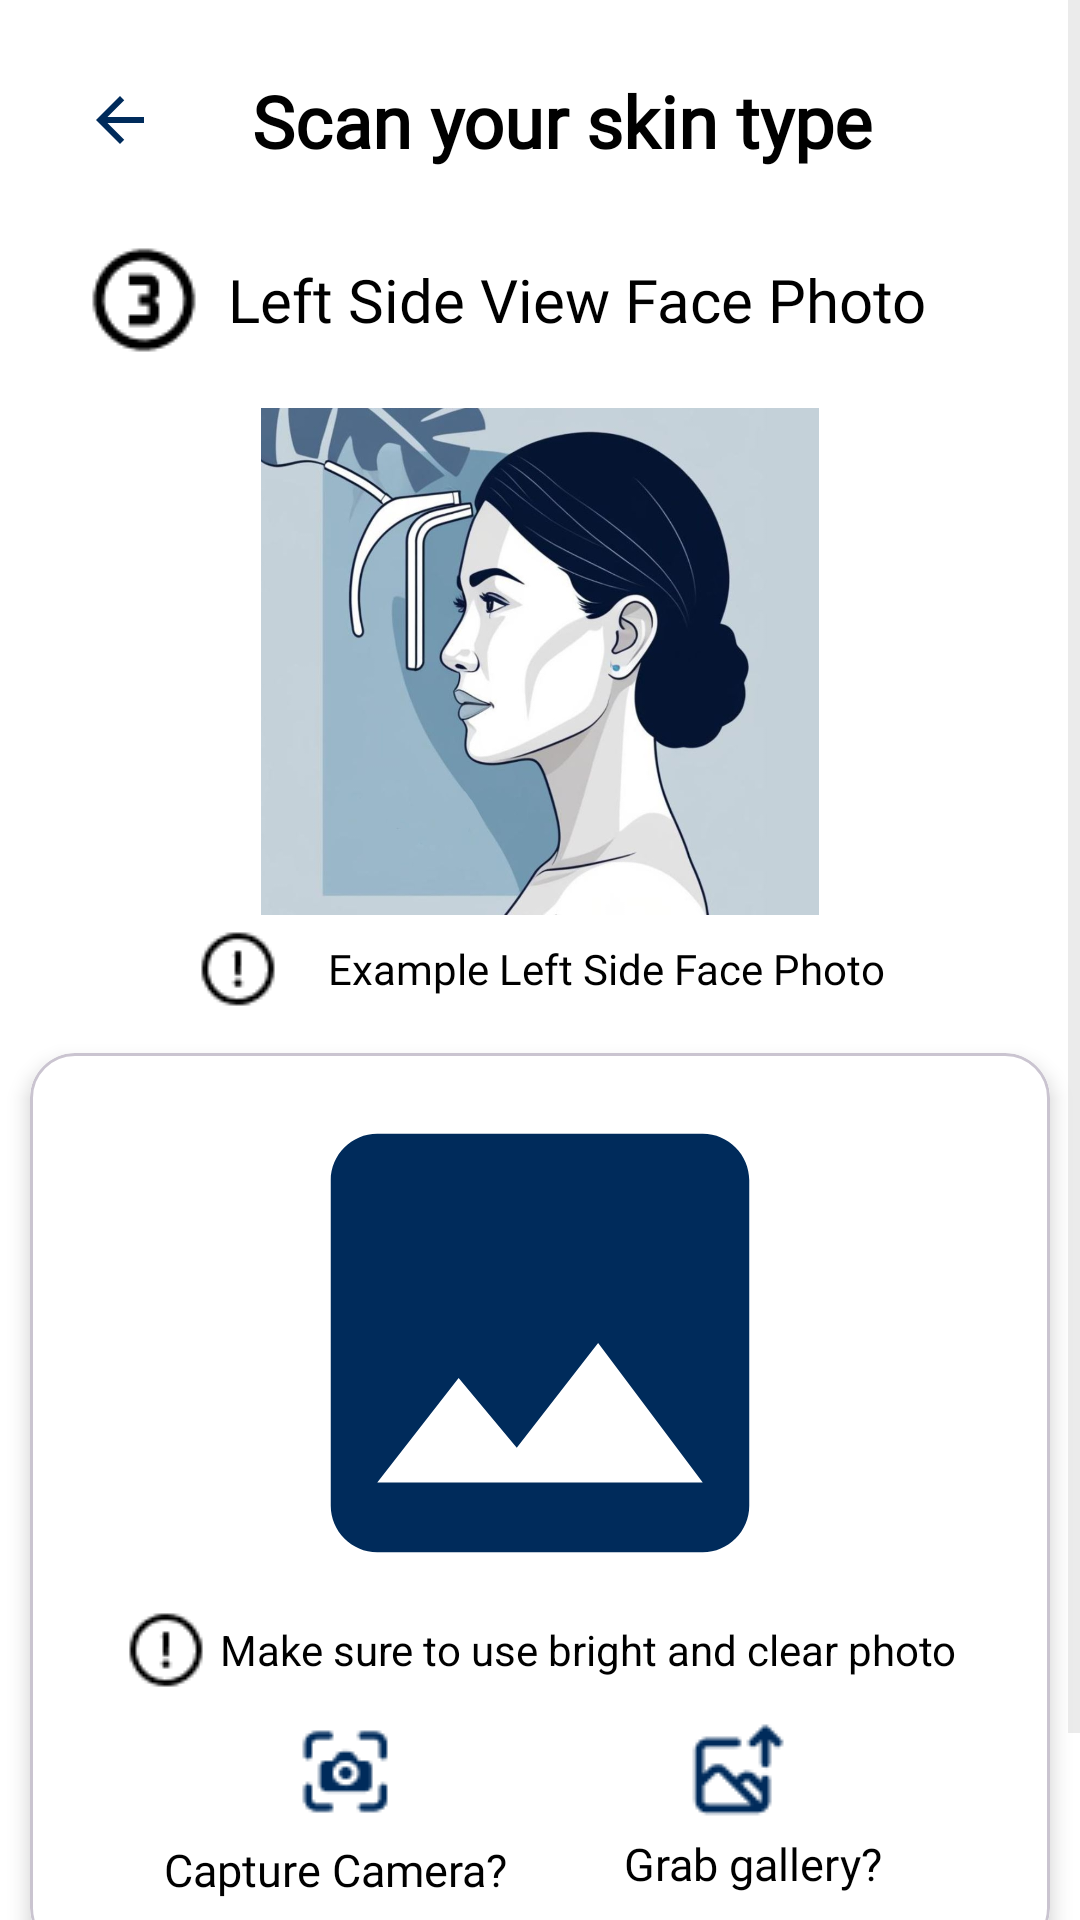

Android layout source for this screen:
<!-- AndroidManifest.xml: application theme Theme.BangkitCapstone -->
<!-- res/layout/fragment_scan_skin_type3.xml -->
<?xml version="1.0" encoding="utf-8"?>
<ScrollView xmlns:android="http://schemas.android.com/apk/res/android"
    xmlns:app="http://schemas.android.com/apk/res-auto"
    xmlns:tools="http://schemas.android.com/tools"
    android:layout_width="match_parent"
    android:layout_height="match_parent"
    android:background="?android:attr/colorBackground">

    <androidx.constraintlayout.widget.ConstraintLayout
        android:layout_width="match_parent"
        android:layout_height="wrap_content">

        <ImageButton
            android:id="@+id/btnBack"
            android:layout_width="48dp"
            android:layout_height="48dp"
            android:layout_margin="16dp"
            android:background="?attr/selectableItemBackgroundBorderless"
            app:tint="?attr/colorPrimary"
            android:padding="8dp"
            android:src="@drawable/baseline_arrow_back_24"
            app:layout_constraintStart_toStartOf="parent"
            app:layout_constraintTop_toTopOf="parent"
            tools:ignore="ContentDescription,SpeakableTextPresentCheck" />

        <TextView
            android:id="@+id/titleText"
            android:layout_width="wrap_content"
            android:layout_height="wrap_content"
            android:fontFamily="@font/poppins_bold"
            android:text="@string/scan_your_skin_type"
            android:textSize="24sp"
            android:textStyle="bold"

            app:layout_constraintBottom_toBottomOf="@id/btnBack"
            app:layout_constraintEnd_toEndOf="parent"
            app:layout_constraintHorizontal_bias="0.55"
            app:layout_constraintStart_toStartOf="parent"
            app:layout_constraintTop_toTopOf="@id/btnBack" />

        <TextView
            android:id="@+id/textView"
            android:layout_width="0dp"
            android:layout_height="wrap_content"
            android:layout_marginStart="28dp"
            android:layout_marginTop="16dp"
            android:drawablePadding="8dp"

            android:text="@string/left_side_view_face_photo"
            android:fontFamily="@font/poppins_regular"
            android:gravity="center"
            android:textSize="20sp"
            app:drawableStartCompat="@drawable/mdi_number_three"
            app:layout_constraintStart_toStartOf="parent"
            app:layout_constraintTop_toBottomOf="@+id/btnBack" />

        <ImageView
            android:id="@+id/iv_preview"
            android:layout_width="186dp"
            android:layout_height="169dp"

            android:layout_gravity="center"
            android:layout_marginTop="16dp"
            android:scaleType="centerCrop"
            app:cardCornerRadius="12dp"
            app:layout_constraintDimensionRatio="16:9"
            app:layout_constraintEnd_toEndOf="parent"

            app:layout_constraintStart_toStartOf="parent"
            app:layout_constraintTop_toBottomOf="@+id/textView"
            app:srcCompat="@drawable/left_sample_image"
            tools:ignore="ContentDescription" />


        <TextView
            android:id="@+id/text"
            android:layout_width="wrap_content"
            android:layout_height="wrap_content"
            android:layout_margin="4dp"
            android:drawablePadding="16dp"
            android:gravity="center"
            android:text="@string/example_left_side_face_photo"
            android:textSize="14sp"
            android:fontFamily="@font/poppins_regular"
            app:drawableStartCompat="@drawable/f7_exclamationmark_circle"
            app:layout_constraintEnd_toEndOf="parent"
            app:layout_constraintStart_toStartOf="parent"
            app:layout_constraintTop_toBottomOf="@+id/iv_preview" />


        <com.google.android.material.card.MaterialCardView
            android:id="@+id/Card_view2"
            android:layout_width="340dp"
            android:layout_height="300dp"
            android:layout_margin="14dp"
            app:cardBackgroundColor="@color/white"
            app:cardCornerRadius="15dp"
            app:cardElevation="4dp"
            app:layout_constraintEnd_toEndOf="parent"
            app:layout_constraintStart_toStartOf="parent"
            app:layout_constraintTop_toBottomOf="@+id/text"
            tools:ignore="TextSizeCheck">

            <androidx.constraintlayout.widget.ConstraintLayout
                android:layout_width="match_parent"
                android:layout_height="match_parent"
                android:padding="12dp"
                android:background="?android:attr/colorBackground">

                <ImageView
                    android:id="@+id/iv_upload"
                    android:layout_width="186dp"
                    android:layout_height="169dp"

                    android:layout_gravity="center"
                    android:scaleType="centerCrop"
                    app:cardCornerRadius="12dp"
                    app:layout_constraintDimensionRatio="16:9"
                    app:layout_constraintEnd_toEndOf="parent"

                    app:layout_constraintStart_toStartOf="parent"

                    app:layout_constraintTop_toTopOf="parent"
                    app:srcCompat="@drawable/baseline_image_24"
                    tools:ignore="ContentDescription" />


                <TextView
                    android:id="@+id/text6"
                    android:layout_width="wrap_content"
                    android:layout_height="wrap_content"
                    android:layout_margin="4dp"
                    android:drawablePadding="4dp"
                    android:gravity="center"
                    android:text="@string/make_sure_to_use_bright_and_clear_photo"
                    android:textSize="14sp"
                    app:drawableStartCompat="@drawable/f7_exclamationmark_circle"
                    app:layout_constraintEnd_toEndOf="parent"
                    app:layout_constraintStart_toStartOf="parent"
                    app:layout_constraintTop_toBottomOf="@+id/iv_upload"
                    tools:layout_editor_absoluteY="17dp" />

                <ImageButton
                    android:id="@+id/Capture_camera_btn3"
                    android:layout_width="wrap_content"
                    android:layout_height="wrap_content"
                    android:layout_marginStart="76dp"
                    android:layout_marginTop="10dp"
                    android:background="@android:color/transparent"
                    android:src="@drawable/capture_btn"
                    app:layout_constraintStart_toStartOf="parent"
                    app:layout_constraintTop_toBottomOf="@+id/text6"
                    tools:ignore="ContentDescription,SpeakableTextPresentCheck,TouchTargetSizeCheck" />

                <TextView
                    android:id="@+id/text7"
                    android:layout_width="wrap_content"
                    android:layout_height="wrap_content"
                    android:layout_margin="4dp"
                    android:layout_marginTop="7dp"
                    android:fontFamily="@font/poppins_regular"
                    android:gravity="center"
                    android:text="@string/capture_camera"
                    android:textSize="15sp"
                    app:layout_constraintBottom_toBottomOf="parent"
                    app:layout_constraintEnd_toEndOf="parent"
                    app:layout_constraintHorizontal_bias="0.148"
                    app:layout_constraintStart_toStartOf="parent"
                    app:layout_constraintTop_toBottomOf="@+id/Capture_camera_btn3" />

                <ImageButton
                    android:id="@+id/Grab_gallerie_btn3"
                    android:layout_width="wrap_content"
                    android:layout_height="wrap_content"
                    android:layout_marginTop="10dp"
                    android:layout_marginEnd="76dp"
                    android:background="@android:color/transparent"
                    android:src="@drawable/btn_galeri"
                    app:layout_constraintEnd_toEndOf="parent"
                    app:layout_constraintTop_toBottomOf="@+id/text6"
                    tools:ignore="ContentDescription,SpeakableTextPresentCheck,TouchTargetSizeCheck" />

                <TextView
                    android:id="@+id/text8"
                    android:layout_width="wrap_content"
                    android:layout_height="wrap_content"
                    android:layout_margin="4dp"
                    android:fontFamily="@font/poppins_regular"
                    android:gravity="center"
                    android:text="@string/grab_gallery"

                    android:textSize="15sp"
                    app:layout_constraintBottom_toBottomOf="parent"
                    app:layout_constraintEnd_toEndOf="parent"
                    app:layout_constraintHorizontal_bias="0.818"
                    app:layout_constraintStart_toStartOf="parent"
                    app:layout_constraintTop_toBottomOf="@+id/Grab_gallerie_btn3"
                    app:layout_constraintVertical_bias="0.0" />
            </androidx.constraintlayout.widget.ConstraintLayout>

        </com.google.android.material.card.MaterialCardView>


        <com.google.android.material.button.MaterialButton
            android:id="@+id/btnUpload_Api"
            android:layout_width="320dp"
            android:layout_height="wrap_content"
            android:layout_margin="10dp"

            android:backgroundTint="@color/navy_blue"
            android:fontFamily="@font/poppins_regular"
            android:minHeight="48dp"

            android:text="@string/lest_upload"
            android:textAllCaps="false"
            android:textColor="@color/white"
            android:textSize="15sp"
            app:layout_constraintEnd_toEndOf="parent"
            app:layout_constraintStart_toStartOf="parent"
            app:layout_constraintTop_toBottomOf="@+id/tvErrorMessage" />

        <ProgressBar
            android:id="@+id/progressBar4"
            style="?android:attr/progressBarStyle"
            android:layout_width="wrap_content"
            android:layout_height="wrap_content"
            android:layout_marginTop="12dp"
            android:visibility="gone"
            app:layout_constraintEnd_toEndOf="parent"
            app:layout_constraintStart_toStartOf="parent"
            app:layout_constraintTop_toBottomOf="@+id/Card_view2" />

        <TextView
            android:id="@+id/tvErrorMessage"
            android:layout_width="wrap_content"
            android:layout_height="wrap_content"
            android:layout_marginTop="16dp"
            android:fontFamily="@font/poppins_regular"
            android:textColor="#ff0000"
            android:text="@string/error_no_image_selected"
            android:visibility="gone"
            app:layout_constraintEnd_toEndOf="parent"
            app:layout_constraintStart_toStartOf="parent"
            app:layout_constraintTop_toBottomOf="@+id/progressBar4" />


    </androidx.constraintlayout.widget.ConstraintLayout>

</ScrollView>
<!-- resources referenced by this layout -->
<resources>
  <color name="navy_blue">#002B5B</color>
  <color name="white">#FFFFFFFF</color>
  <!-- drawable baseline_arrow_back_24 (drawable) -->
  <vector xmlns:android="http://schemas.android.com/apk/res/android" android:autoMirrored="true" android:height="24dp" android:tint="#002B5B" android:viewportHeight="24" android:viewportWidth="24" android:width="24dp">
        
      <path android:fillColor="@android:color/white" android:pathData="M20,11H7.83l5.59,-5.59L12,4l-8,8 8,8 1.41,-1.41L7.83,13H20v-2z"/>
      
  </vector>
  <!-- drawable baseline_image_24 (drawable) -->
  <vector xmlns:android="http://schemas.android.com/apk/res/android" android:height="24dp" android:tint="#002B5B" android:viewportHeight="24" android:viewportWidth="24" android:width="24dp">
        
      <path android:fillColor="@android:color/white" android:pathData="M21,19V5c0,-1.1 -0.9,-2 -2,-2H5c-1.1,0 -2,0.9 -2,2v14c0,1.1 0.9,2 2,2h14c1.1,0 2,-0.9 2,-2zM8.5,13.5l2.5,3.01L14.5,12l4.5,6H5l3.5,-4.5z"/>
      
  </vector>
  <!-- drawable btn_galeri: png bitmap (drawable, 779 bytes) -->
  <!-- drawable capture_btn: png bitmap (drawable, 793 bytes) -->
  <!-- drawable f7_exclamationmark_circle: png bitmap (drawable, 483 bytes) -->
  <!-- drawable left_sample_image: jpg bitmap (drawable, 57966 bytes) -->
  <!-- drawable mdi_number_three: png bitmap (drawable, 661 bytes) -->
  <string name="capture_camera">Capture Camera?</string>
  <string name="error_no_image_selected">Error no image selected</string>
  <string name="example_left_side_face_photo">Example Left Side Face Photo</string>
  <string name="grab_gallery">Grab gallery?</string>
  <string name="left_side_view_face_photo">Left Side View Face Photo</string>
  <string name="lest_upload">Lest Upload!</string>
  <string name="make_sure_to_use_bright_and_clear_photo">Make sure to use bright and clear photo</string>
  <string name="scan_your_skin_type">Scan your skin type</string>
  <style name="Theme.BangkitCapstone" parent="Base.Theme.BangkitCapstone" />
  <style name="Base.Theme.BangkitCapstone" parent="Theme.Material3.DayNight.NoActionBar">
          
           <item name="colorPrimary">@color/navy_blue</item>
          <item name="android:colorBackground">@color/white</item>
          <item name="colorSurface">@color/white</item>
  
          <item name="android:textColor">@color/black</item>
          <item name="android:textColorPrimary">@color/black</item>
          <item name="android:textColorSecondary">@color/light_gray</item>
      </style>
  <color name="black">#FF000000</color>
  <color name="light_gray">#D9D9D9</color>
</resources>
